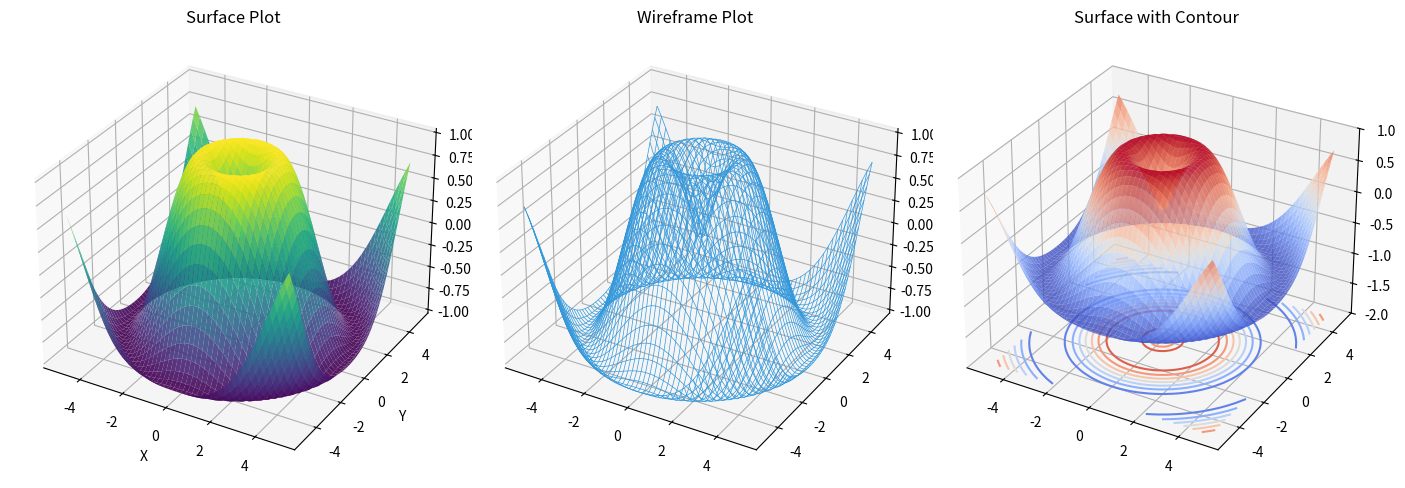
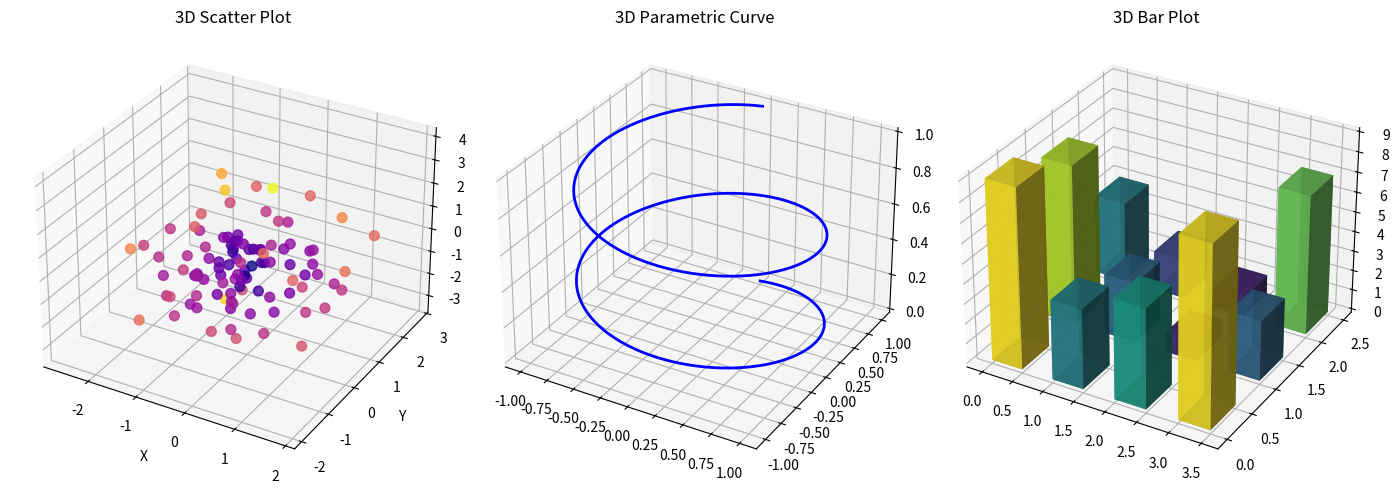
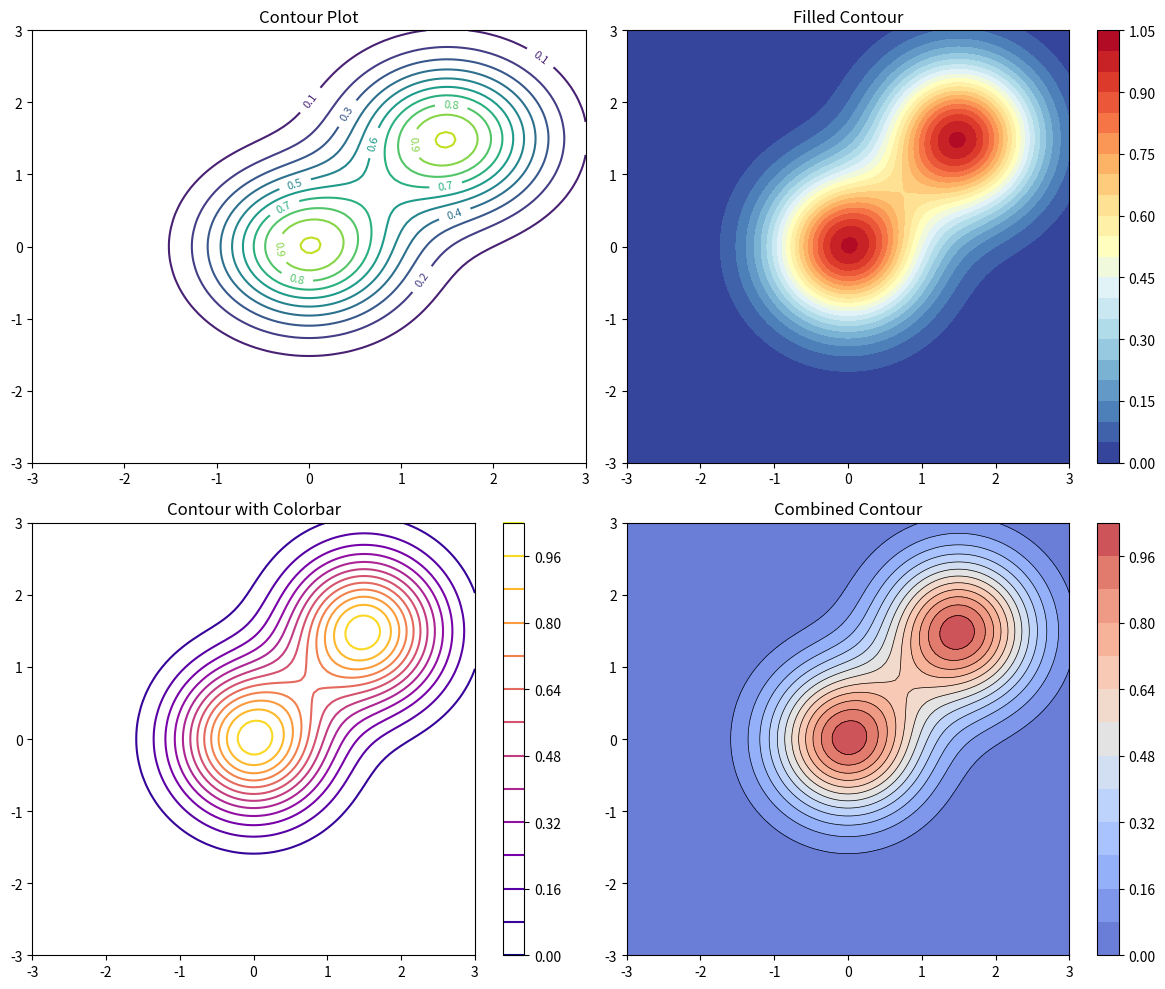
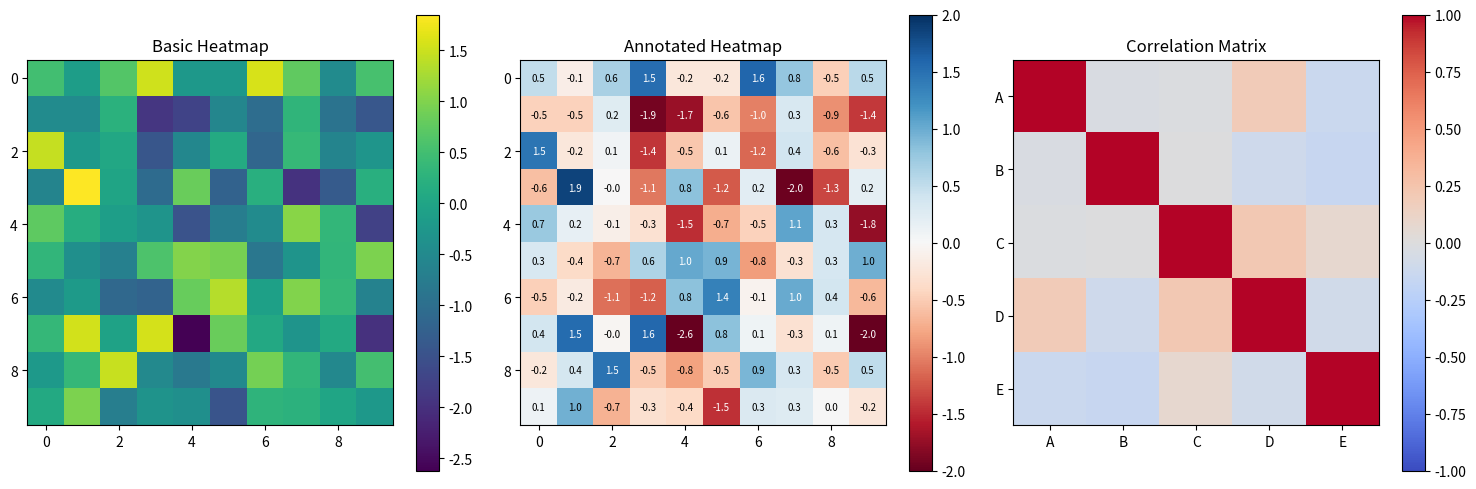
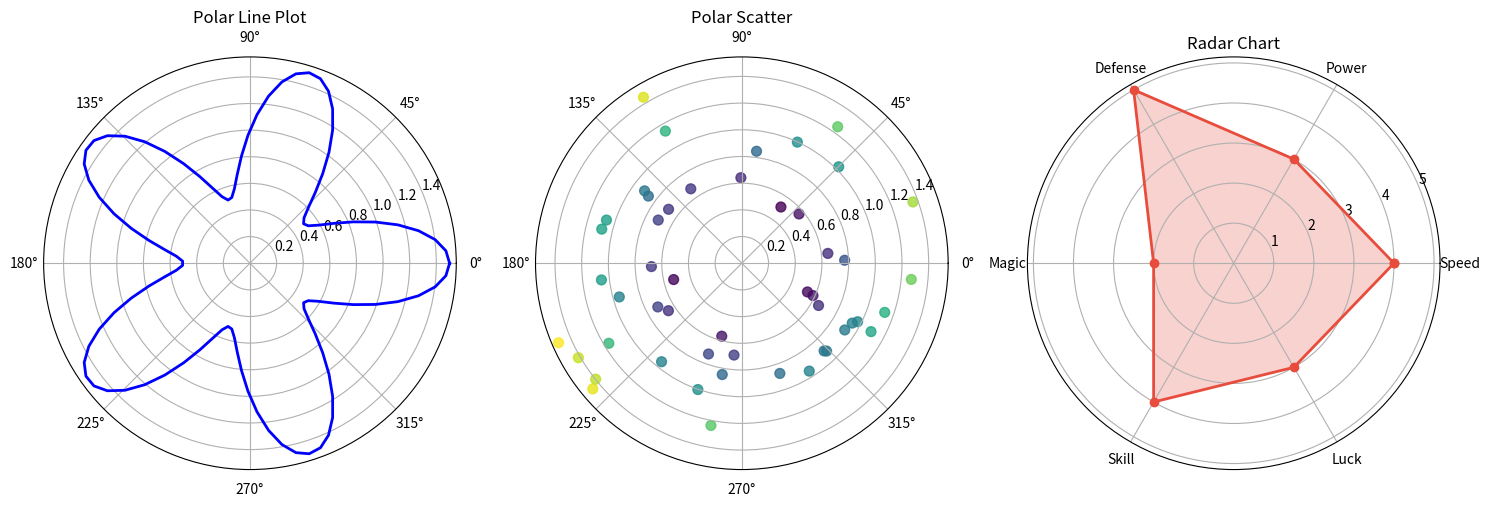
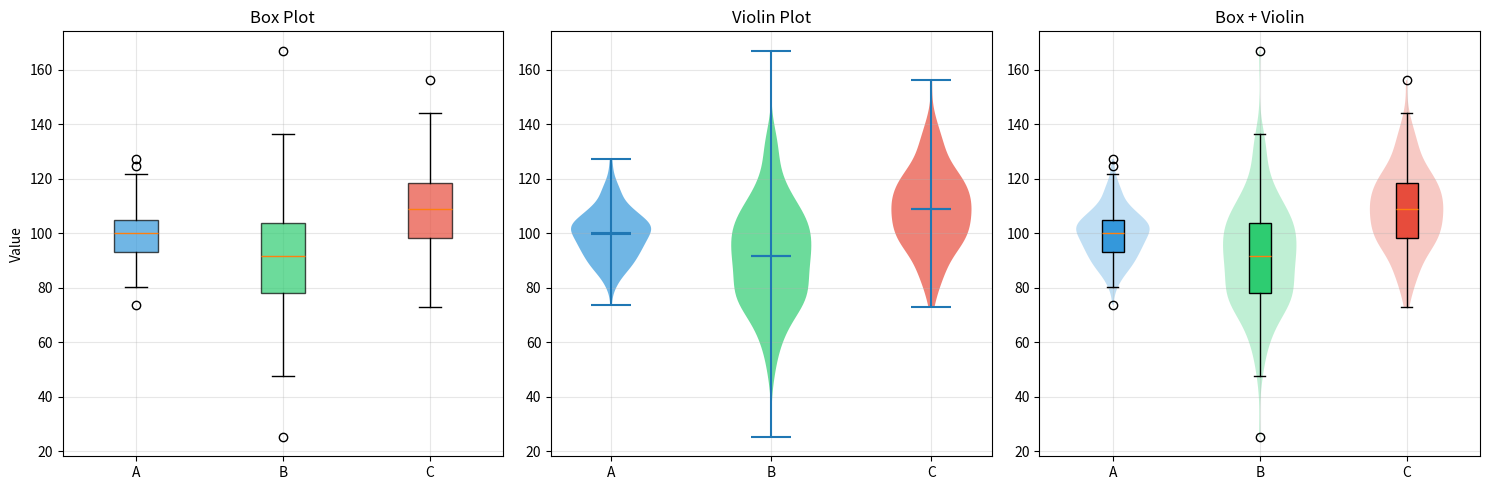
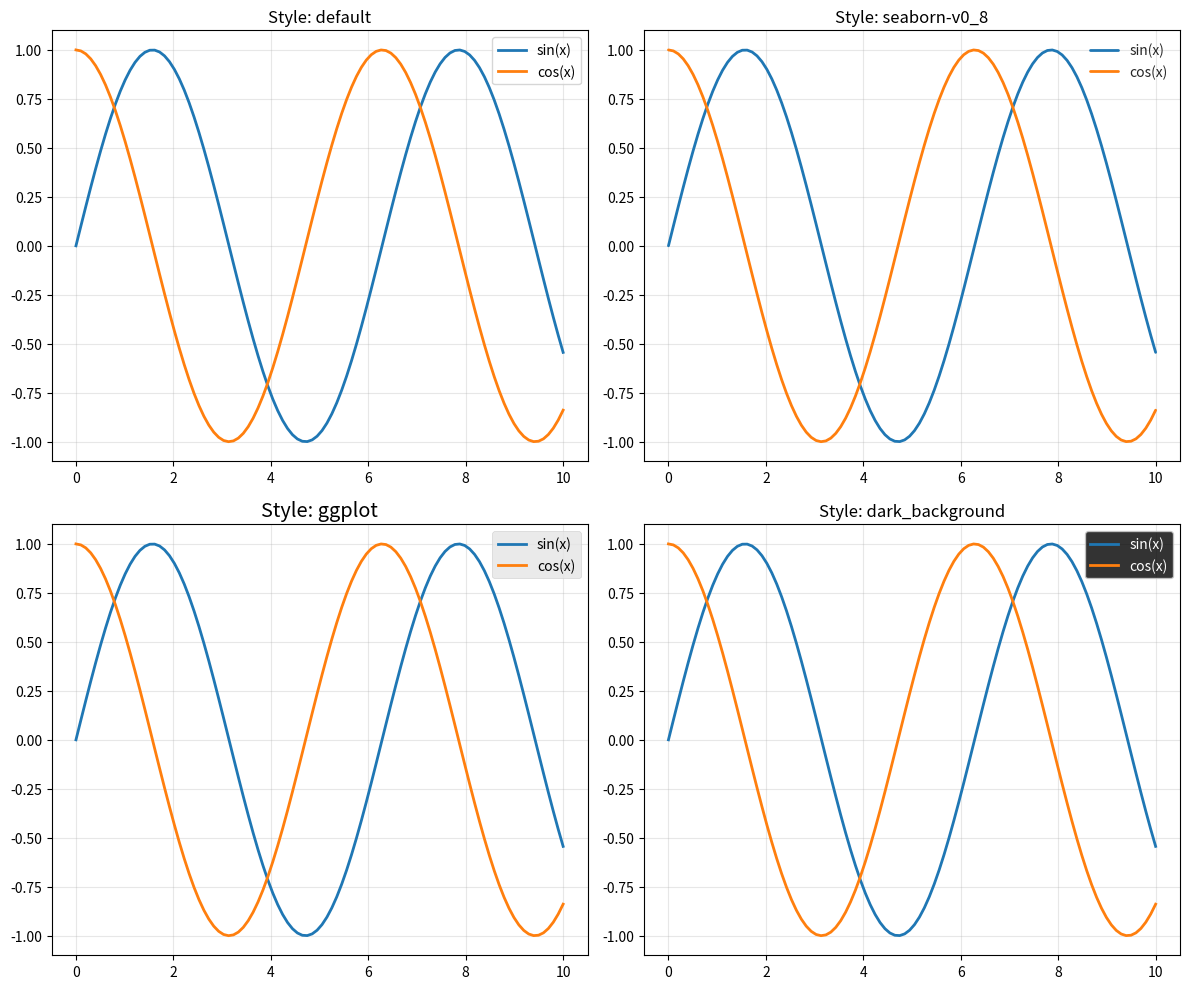
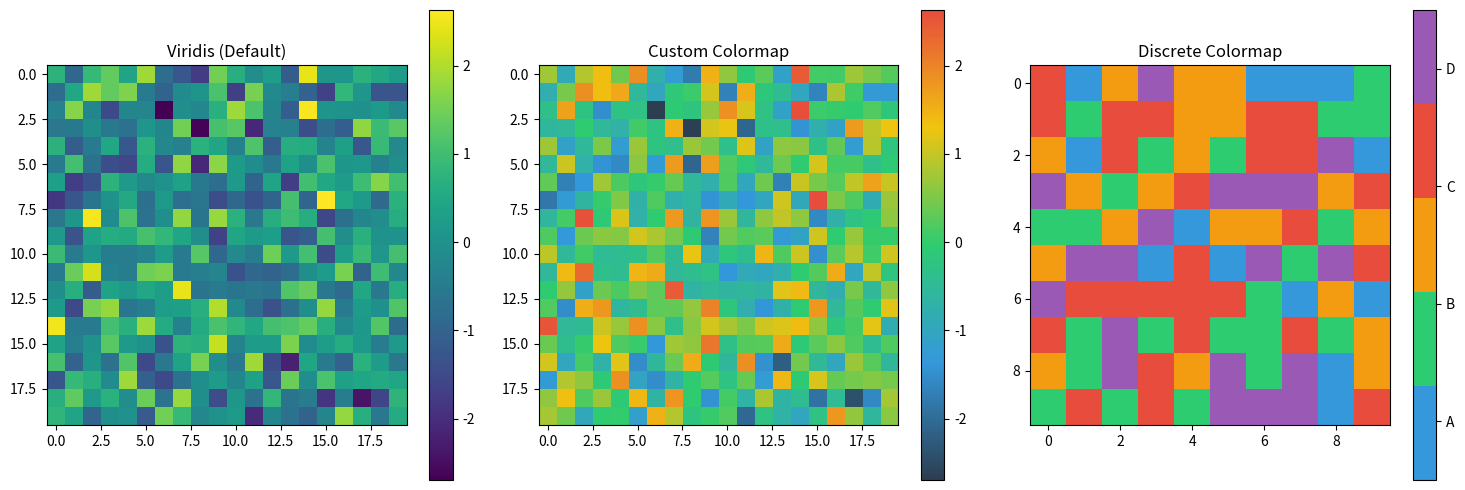

Python code for these plots, in order: (Note: this script raises an exception after producing the figures.)
# =============================================================================
# MATPLOTLIB PART 5 - ADVANCED FEATURES (Advanced Level)
# =============================================================================
# 3D plots, animations, custom styles, and advanced customizations.

import matplotlib.pyplot as plt
import numpy as np
from mpl_toolkits.mplot3d import Axes3D

# =============================================================================
# 1. 3D SURFACE PLOTS
# =============================================================================
print("--- 3D Surface Plots ---")

fig = plt.figure(figsize=(14, 5))

# Create meshgrid
x = np.linspace(-5, 5, 50)
y = np.linspace(-5, 5, 50)
X, Y = np.meshgrid(x, y)
Z = np.sin(np.sqrt(X**2 + Y**2))

# Basic surface plot
ax1 = fig.add_subplot(131, projection='3d')
ax1.plot_surface(X, Y, Z, cmap='viridis', alpha=0.9)
ax1.set_title('Surface Plot')
ax1.set_xlabel('X')
ax1.set_ylabel('Y')
ax1.set_zlabel('Z')

# Wireframe plot
ax2 = fig.add_subplot(132, projection='3d')
ax2.plot_wireframe(X, Y, Z, color='#3498db', linewidth=0.5)
ax2.set_title('Wireframe Plot')

# Contour on surface
ax3 = fig.add_subplot(133, projection='3d')
ax3.plot_surface(X, Y, Z, cmap='coolwarm', alpha=0.8)
ax3.contour(X, Y, Z, zdir='z', offset=-2, cmap='coolwarm')
ax3.set_zlim(-2, 1)
ax3.set_title('Surface with Contour')

plt.tight_layout()
plt.savefig('matplotlib_3d_surface.png', dpi=120)
plt.close()
print("Saved 3D surface plots")

# =============================================================================
# 2. 3D SCATTER AND LINE PLOTS
# =============================================================================
print("\n--- 3D Scatter and Line Plots ---")

fig = plt.figure(figsize=(14, 5))

# 3D Scatter
ax1 = fig.add_subplot(131, projection='3d')
np.random.seed(42)
n = 100
xs = np.random.randn(n)
ys = np.random.randn(n)
zs = np.random.randn(n)
colors = np.sqrt(xs**2 + ys**2 + zs**2)

scatter = ax1.scatter(xs, ys, zs, c=colors, cmap='plasma', s=50, alpha=0.8)
ax1.set_title('3D Scatter Plot')
ax1.set_xlabel('X')
ax1.set_ylabel('Y')
ax1.set_zlabel('Z')

# 3D Line (Parametric curve)
ax2 = fig.add_subplot(132, projection='3d')
t = np.linspace(0, 4*np.pi, 200)
x = np.sin(t)
y = np.cos(t)
z = t / (4*np.pi)
ax2.plot(x, y, z, 'b-', linewidth=2)
ax2.set_title('3D Parametric Curve')

# 3D Bar
ax3 = fig.add_subplot(133, projection='3d')
_x = np.arange(4)
_y = np.arange(3)
_xx, _yy = np.meshgrid(_x, _y)
x, y = _xx.ravel(), _yy.ravel()
z = np.zeros_like(x)
dx = dy = 0.5
dz = np.random.randint(1, 10, size=len(x))
colors = plt.cm.viridis(dz / max(dz))
ax3.bar3d(x, y, z, dx, dy, dz, color=colors, alpha=0.8)
ax3.set_title('3D Bar Plot')

plt.tight_layout()
plt.savefig('matplotlib_3d_scatter_line.png', dpi=120)
plt.close()
print("Saved 3D scatter and line plots")

# =============================================================================
# 3. CONTOUR PLOTS
# =============================================================================
print("\n--- Contour Plots ---")

x = np.linspace(-3, 3, 100)
y = np.linspace(-3, 3, 100)
X, Y = np.meshgrid(x, y)
Z = np.exp(-(X**2 + Y**2)) + np.exp(-((X-1.5)**2 + (Y-1.5)**2))

fig, axes = plt.subplots(2, 2, figsize=(12, 10))

# Basic contour
cs1 = axes[0, 0].contour(X, Y, Z, levels=10, cmap='viridis')
axes[0, 0].clabel(cs1, inline=True, fontsize=8)
axes[0, 0].set_title('Contour Plot')

# Filled contour
cs2 = axes[0, 1].contourf(X, Y, Z, levels=20, cmap='RdYlBu_r')
plt.colorbar(cs2, ax=axes[0, 1])
axes[0, 1].set_title('Filled Contour')

# Contour with colorbar
cs3 = axes[1, 0].contour(X, Y, Z, levels=15, cmap='plasma')
plt.colorbar(cs3, ax=axes[1, 0])
axes[1, 0].set_title('Contour with Colorbar')

# Combined contour and contourf
cs4 = axes[1, 1].contourf(X, Y, Z, levels=15, cmap='coolwarm', alpha=0.8)
axes[1, 1].contour(X, Y, Z, levels=15, colors='black', linewidths=0.5)
plt.colorbar(cs4, ax=axes[1, 1])
axes[1, 1].set_title('Combined Contour')

plt.tight_layout()
plt.savefig('matplotlib_contour.png', dpi=120)
plt.close()
print("Saved contour plots")

# =============================================================================
# 4. HEATMAPS AND IMSHOW
# =============================================================================
print("\n--- Heatmaps ---")

np.random.seed(42)
data = np.random.randn(10, 10)

fig, axes = plt.subplots(1, 3, figsize=(15, 5))

# Basic heatmap
im1 = axes[0].imshow(data, cmap='viridis')
plt.colorbar(im1, ax=axes[0])
axes[0].set_title('Basic Heatmap')

# Annotated heatmap
im2 = axes[1].imshow(data, cmap='RdBu', vmin=-2, vmax=2)
for i in range(10):
    for j in range(10):
        text = axes[1].text(j, i, f'{data[i, j]:.1f}', ha='center', va='center', 
                            color='black' if abs(data[i, j]) < 1 else 'white', fontsize=7)
plt.colorbar(im2, ax=axes[1])
axes[1].set_title('Annotated Heatmap')

# Correlation matrix style
corr = np.corrcoef(np.random.randn(5, 100))
im3 = axes[2].imshow(corr, cmap='coolwarm', vmin=-1, vmax=1)
plt.colorbar(im3, ax=axes[2])
axes[2].set_xticks(range(5))
axes[2].set_yticks(range(5))
axes[2].set_xticklabels(['A', 'B', 'C', 'D', 'E'])
axes[2].set_yticklabels(['A', 'B', 'C', 'D', 'E'])
axes[2].set_title('Correlation Matrix')

plt.tight_layout()
plt.savefig('matplotlib_heatmap.png', dpi=120)
plt.close()
print("Saved heatmap examples")

# =============================================================================
# 5. POLAR PLOTS
# =============================================================================
print("\n--- Polar Plots ---")

fig, axes = plt.subplots(1, 3, figsize=(15, 5), subplot_kw={'projection': 'polar'})

# Line plot in polar
theta1 = np.linspace(0, 2*np.pi, 100)
r1 = 1 + 0.5 * np.cos(5*theta1)
axes[0].plot(theta1, r1, 'b-', linewidth=2)
axes[0].set_title('Polar Line Plot')

# Scatter in polar
theta2 = np.random.uniform(0, 2*np.pi, 50)
r2 = np.random.uniform(0.5, 1.5, 50)
axes[1].scatter(theta2, r2, c=r2, cmap='viridis', s=50, alpha=0.8)
axes[1].set_title('Polar Scatter')

# Radar/spider chart
categories = ['Speed', 'Power', 'Defense', 'Magic', 'Skill', 'Luck']
N = len(categories)
values = [4, 3, 5, 2, 4, 3]
values += values[:1]  # Close the polygon
angles = [n / float(N) * 2 * np.pi for n in range(N)]
angles += angles[:1]

axes[2].plot(angles, values, 'o-', linewidth=2, color='#e74c3c')
axes[2].fill(angles, values, alpha=0.25, color='#e74c3c')
axes[2].set_xticks(angles[:-1])
axes[2].set_xticklabels(categories)
axes[2].set_title('Radar Chart')

plt.tight_layout()
plt.savefig('matplotlib_polar.png', dpi=120)
plt.close()
print("Saved polar plots")

# =============================================================================
# 6. BOX AND VIOLIN PLOTS
# =============================================================================
print("\n--- Box and Violin Plots ---")

np.random.seed(42)
data1 = np.random.normal(100, 10, 200)
data2 = np.random.normal(90, 20, 200)
data3 = np.random.normal(110, 15, 200)
all_data = [data1, data2, data3]

fig, axes = plt.subplots(1, 3, figsize=(15, 5))

# Box plot
bp = axes[0].boxplot(all_data, labels=['A', 'B', 'C'], patch_artist=True)
colors = ['#3498db', '#2ecc71', '#e74c3c']
for patch, color in zip(bp['boxes'], colors):
    patch.set_facecolor(color)
    patch.set_alpha(0.7)
axes[0].set_title('Box Plot')
axes[0].set_ylabel('Value')
axes[0].grid(True, alpha=0.3)

# Violin plot
vp = axes[1].violinplot(all_data, positions=[1, 2, 3], showmeans=True, showmedians=True)
for i, body in enumerate(vp['bodies']):
    body.set_facecolor(colors[i])
    body.set_alpha(0.7)
axes[1].set_xticks([1, 2, 3])
axes[1].set_xticklabels(['A', 'B', 'C'])
axes[1].set_title('Violin Plot')
axes[1].grid(True, alpha=0.3)

# Combined box + violin
parts = axes[2].violinplot(all_data, positions=[1, 2, 3], showextrema=False)
for i, body in enumerate(parts['bodies']):
    body.set_facecolor(colors[i])
    body.set_alpha(0.3)
bp2 = axes[2].boxplot(all_data, positions=[1, 2, 3], widths=0.15, patch_artist=True)
for patch, color in zip(bp2['boxes'], colors):
    patch.set_facecolor(color)
axes[2].set_xticks([1, 2, 3])
axes[2].set_xticklabels(['A', 'B', 'C'])
axes[2].set_title('Box + Violin')
axes[2].grid(True, alpha=0.3)

plt.tight_layout()
plt.savefig('matplotlib_box_violin.png', dpi=120)
plt.close()
print("Saved box and violin plots")

# =============================================================================
# 7. CUSTOM STYLES AND RCPARAMS
# =============================================================================
print("\n--- Custom Styles ---")

"""
Available built-in styles:
    plt.style.available  # List all styles
    
    Popular styles:
    - 'seaborn'
    - 'ggplot'
    - 'fivethirtyeight'
    - 'dark_background'
    - 'grayscale'
"""

# Using a style context
styles = ['default', 'seaborn-v0_8', 'ggplot', 'dark_background']

fig, axes = plt.subplots(2, 2, figsize=(12, 10))
x = np.linspace(0, 10, 100)

for ax, style in zip(axes.flat, styles):
    try:
        with plt.style.context(style):
            ax.plot(x, np.sin(x), linewidth=2, label='sin(x)')
            ax.plot(x, np.cos(x), linewidth=2, label='cos(x)')
            ax.set_title(f"Style: {style}")
            ax.legend()
            ax.grid(True, alpha=0.3)
    except:
        ax.plot(x, np.sin(x), linewidth=2, label='sin(x)')
        ax.set_title(f"Style: {style} (fallback)")
        ax.legend()

plt.tight_layout()
plt.savefig('matplotlib_styles.png', dpi=120)
plt.close()
print("Saved style examples")

# =============================================================================
# 8. CUSTOM COLORMAPS
# =============================================================================
print("\n--- Custom Colormaps ---")

from matplotlib.colors import LinearSegmentedColormap, ListedColormap

# Create custom colormap
colors = ['#2c3e50', '#3498db', '#2ecc71', '#f1c40f', '#e74c3c']
custom_cmap = LinearSegmentedColormap.from_list('custom', colors, N=256)

# Sample data
data = np.random.randn(20, 20)

fig, axes = plt.subplots(1, 3, figsize=(15, 5))

im1 = axes[0].imshow(data, cmap='viridis')
plt.colorbar(im1, ax=axes[0])
axes[0].set_title('Viridis (Default)')

im2 = axes[1].imshow(data, cmap=custom_cmap)
plt.colorbar(im2, ax=axes[1])
axes[1].set_title('Custom Colormap')

# Discrete colormap
discrete_colors = ['#3498db', '#2ecc71', '#f39c12', '#e74c3c', '#9b59b6']
discrete_cmap = ListedColormap(discrete_colors)
im3 = axes[2].imshow(np.random.randint(0, 5, (10, 10)), cmap=discrete_cmap)
cbar = plt.colorbar(im3, ax=axes[2], ticks=[0.5, 1.5, 2.5, 3.5, 4.5])
cbar.ax.set_yticklabels(['A', 'B', 'C', 'D', 'E'])
axes[2].set_title('Discrete Colormap')

plt.tight_layout()
plt.savefig('matplotlib_custom_cmap.png', dpi=120)
plt.close()
print("Saved custom colormap examples")

# =============================================================================
# 9. ANNOTATIONS AND ARROWS
# =============================================================================
print("\n--- Annotations and Arrows ---")

fig, ax = plt.subplots(figsize=(12, 8))

x = np.linspace(0, 10, 100)
y = np.sin(x)
ax.plot(x, y, 'b-', linewidth=2)

# Different annotation styles
ax.annotate('Simple Arrow', xy=(np.pi/2, 1), xytext=(2, 0.5),
            arrowprops=dict(arrowstyle='->', color='red'),
            fontsize=11, color='red')

ax.annotate('Fancy Arrow', xy=(3*np.pi/2, -1), xytext=(6, -0.5),
            arrowprops=dict(arrowstyle='-|>', connectionstyle='arc3,rad=0.3',
                           fc='green', ec='green'),
            fontsize=11, color='green')

ax.annotate('Curved', xy=(5*np.pi/2, 1), xytext=(9, 0.5),
            arrowprops=dict(arrowstyle='wedge', connectionstyle='angle,angleA=0,angleB=90',
                           fc='purple', ec='purple'),
            fontsize=11, color='purple')

# Text box
props = dict(boxstyle='round', facecolor='wheat', alpha=0.8)
ax.text(0.02, 0.98, 'Text Box\nwith multi-line', transform=ax.transAxes, 
        fontsize=12, verticalalignment='top', bbox=props)

ax.set_title('Annotations and Arrows', fontsize=14, fontweight='bold')
ax.grid(True, alpha=0.3)
ax.set_xlim(0, 10)

plt.tight_layout()
plt.savefig('matplotlib_annotations.png', dpi=120)
plt.close()
print("Saved annotation examples")

# =============================================================================
# 10. ANIMATION BASICS (Save as GIF info)
# =============================================================================
print("\n--- Animation Info ---")

"""
Animation with Matplotlib:

from matplotlib.animation import FuncAnimation, PillowWriter

fig, ax = plt.subplots()
line, = ax.plot([], [], 'b-', linewidth=2)
ax.set_xlim(0, 2*np.pi)
ax.set_ylim(-1.5, 1.5)

def init():
    line.set_data([], [])
    return line,

def animate(frame):
    x = np.linspace(0, 2*np.pi, 100)
    y = np.sin(x + frame/10)
    line.set_data(x, y)
    return line,

anim = FuncAnimation(fig, animate, init_func=init, 
                     frames=100, interval=50, blit=True)

# Save as GIF
anim.save('animation.gif', writer=PillowWriter(fps=20))

# Save as MP4 (requires ffmpeg)
# anim.save('animation.mp4', writer='ffmpeg', fps=20)
"""

print("Animation example code provided in comments")

# =============================================================================
# SUMMARY
# =============================================================================
print("\n" + "=" * 60)
print("MATPLOTLIB PART 5 - ADVANCED FEATURES COMPLETE!")
print("=" * 60)
print("""
Topics Covered in This Series:

Part 1 - Basics:
    • Installation and imports
    • Figure and axes concepts
    • Basic plots, line styles, colors
    • Markers, titles, labels, legends
    • Grid, axis limits, saving figures

Part 2 - Line and Scatter Plots:
    • Advanced line plots
    • Fill between curves
    • Error bars and confidence intervals
    • Step plots
    • Scatter plots and bubble charts
    • Dual y-axis, stacked area, log scales

Part 3 - Bar, Histogram, Pie Charts:
    • Bar charts (basic, styled, grouped, stacked)
    • Histograms (basic, multiple, 2D)
    • Pie charts and donut charts

Part 4 - Subplots and Layouts:
    • Basic subplots
    • GridSpec and subplot2grid
    • Nested layouts
    • Colorbars and inset axes
    • Figure styling

Part 5 - Advanced Features:
    • 3D plots (surface, scatter, bar)
    • Contour plots
    • Heatmaps
    • Polar plots
    • Box and violin plots
    • Custom styles and colormaps
    • Annotations and animations
""")
print("All plots saved as PNG files in current directory.")
